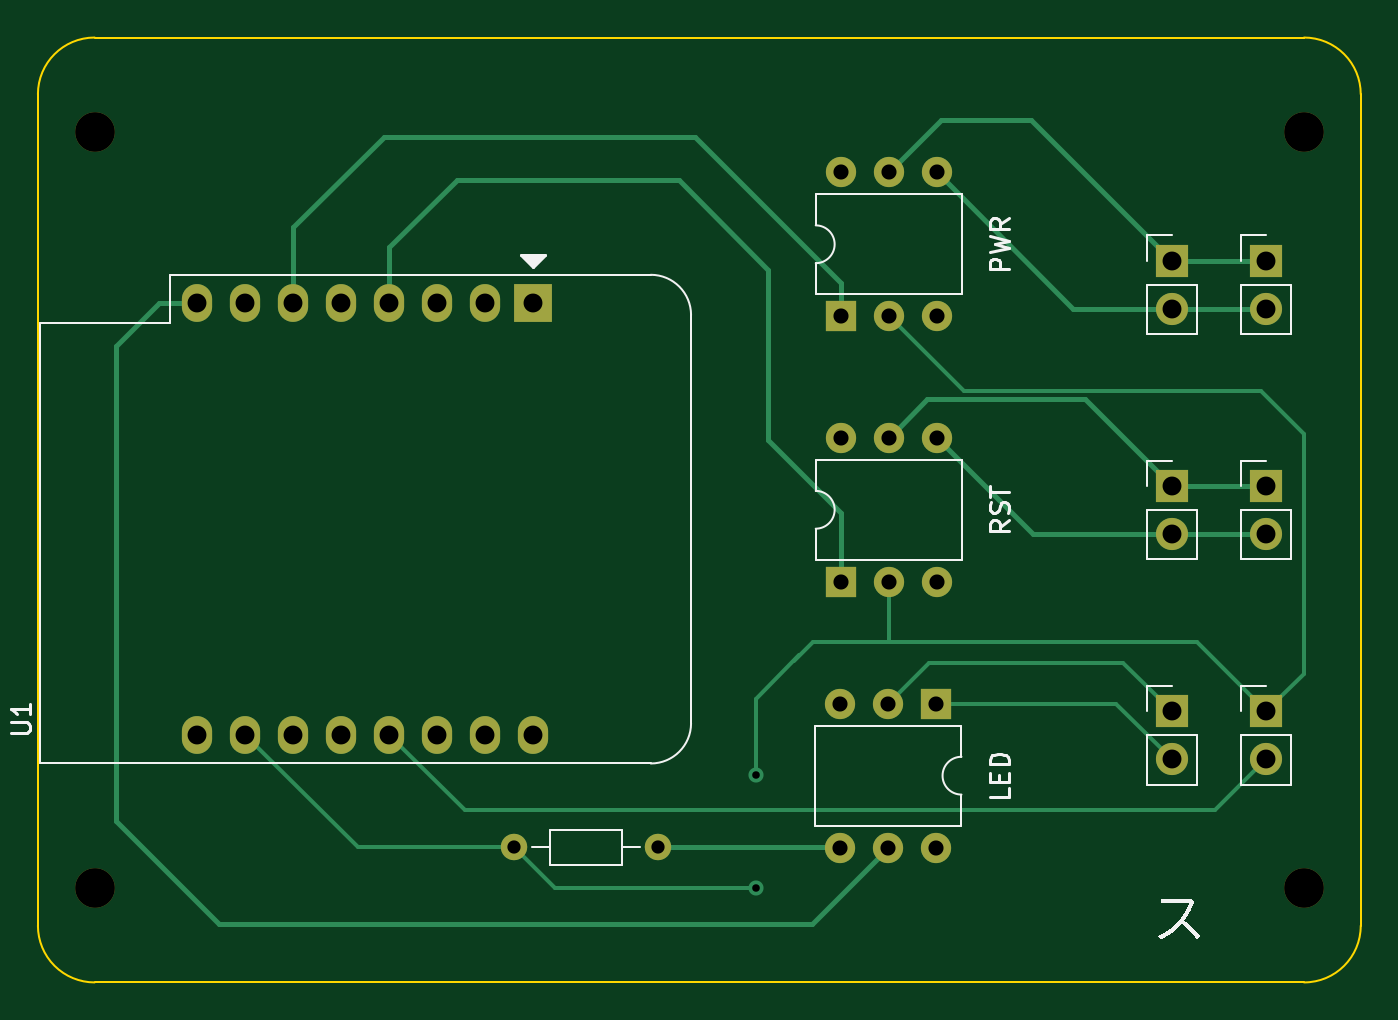
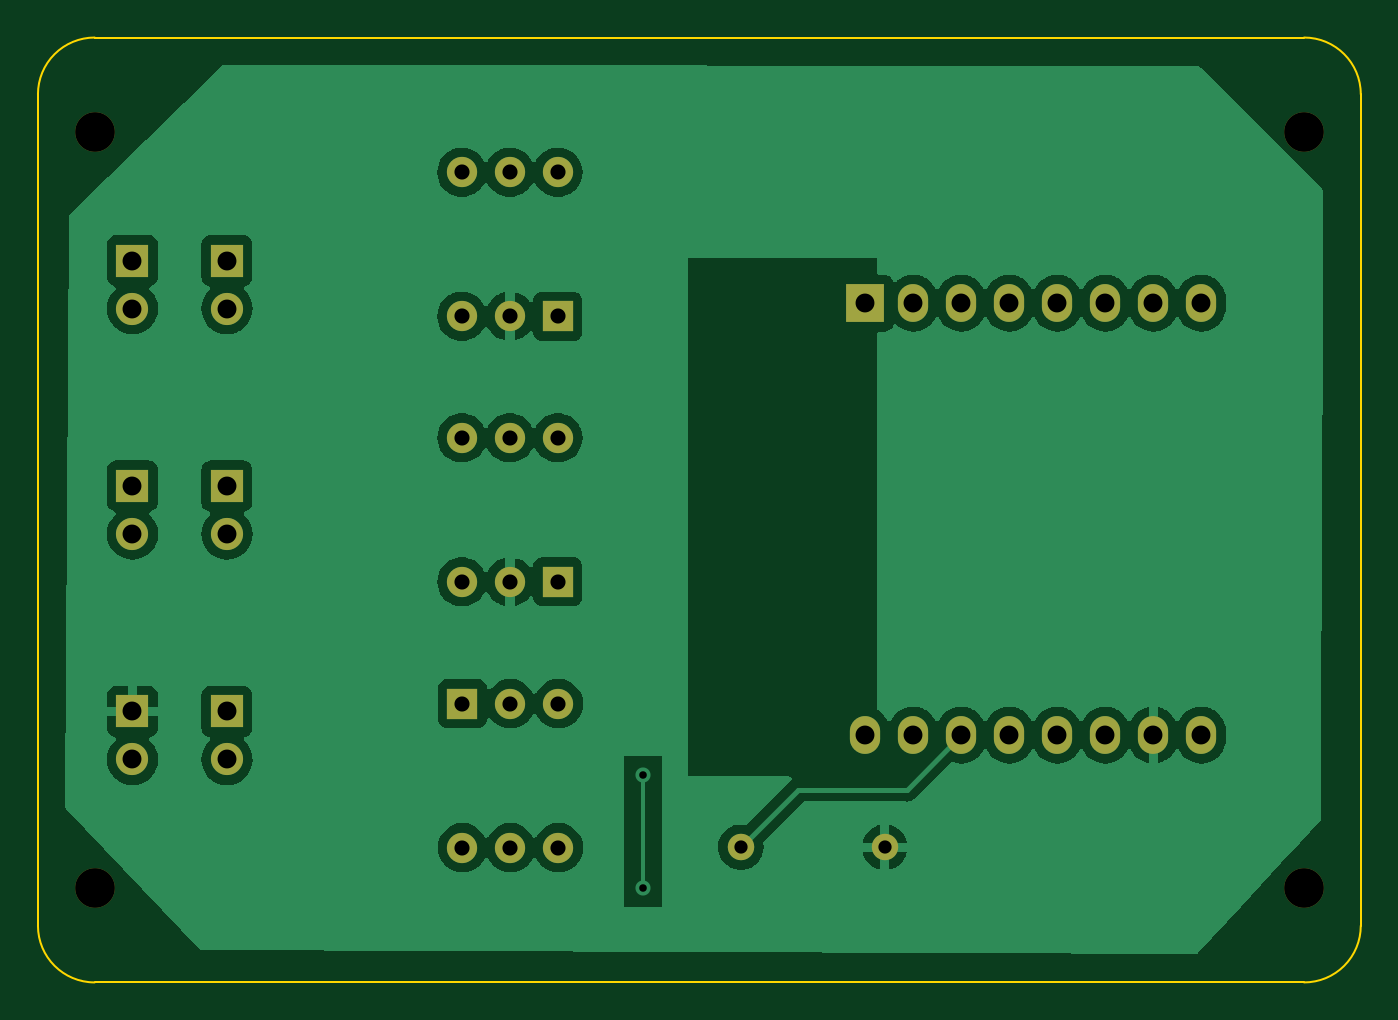
Circuit board: 11 layer files. Board 70.0 x 50.0 mm.
- bottom_copper: turn-on-pc-esp8266-B_Cu.gbr (98272 bytes)
- bottom_mask: turn-on-pc-esp8266-B_Mask.gbr (2583 bytes)
- paste: turn-on-pc-esp8266-B_Paste.gbr (480 bytes)
- bottom_silk: turn-on-pc-esp8266-B_Silkscreen.gbr (2587 bytes)
- outline: turn-on-pc-esp8266-Edge_Cuts.gbr (891 bytes)
- top_copper: turn-on-pc-esp8266-F_Cu.gbr (8385 bytes)
- top_mask: turn-on-pc-esp8266-F_Mask.gbr (2583 bytes)
- paste: turn-on-pc-esp8266-F_Paste.gbr (480 bytes)
- top_silk: turn-on-pc-esp8266-F_Silkscreen.gbr (16787 bytes)
- drill: turn-on-pc-esp8266-NPTH.drl (414 bytes)
- drill: turn-on-pc-esp8266-PTH.drl (1344 bytes)

=== bottom_copper: turn-on-pc-esp8266-B_Cu.gbr (98272 bytes, source omitted) ===
=== bottom_mask: turn-on-pc-esp8266-B_Mask.gbr ===
%TF.GenerationSoftware,KiCad,Pcbnew,(7.0.0)*%
%TF.CreationDate,2023-03-09T18:45:04+01:00*%
%TF.ProjectId,turn-on-pc-esp8266,7475726e-2d6f-46e2-9d70-632d65737038,rev?*%
%TF.SameCoordinates,Original*%
%TF.FileFunction,Soldermask,Bot*%
%TF.FilePolarity,Negative*%
%FSLAX46Y46*%
G04 Gerber Fmt 4.6, Leading zero omitted, Abs format (unit mm)*
G04 Created by KiCad (PCBNEW (7.0.0)) date 2023-03-09 18:45:04*
%MOMM*%
%LPD*%
G01*
G04 APERTURE LIST*
%ADD10C,1.400000*%
%ADD11O,1.400000X1.400000*%
%ADD12R,1.700000X1.700000*%
%ADD13O,1.700000X1.700000*%
%ADD14R,1.600000X1.600000*%
%ADD15O,1.600000X1.600000*%
%ADD16C,2.100000*%
%ADD17R,2.000000X2.000000*%
%ADD18O,1.600000X2.000000*%
G04 APERTURE END LIST*
D10*
%TO.C,R1*%
X132810000Y-102850000D03*
D11*
X125189999Y-102849999D03*
%TD*%
D12*
%TO.C,J5*%
X159999999Y-95659999D03*
D13*
X159999999Y-98199999D03*
%TD*%
D14*
%TO.C,PWR*%
X142489999Y-74749999D03*
D15*
X145029999Y-74749999D03*
X147569999Y-74749999D03*
X147569999Y-67129999D03*
X145029999Y-67129999D03*
X142489999Y-67129999D03*
%TD*%
D12*
%TO.C,J2*%
X164999999Y-71799999D03*
D13*
X164999999Y-74339999D03*
%TD*%
D12*
%TO.C,J4*%
X164999999Y-83729999D03*
D13*
X164999999Y-86269999D03*
%TD*%
D16*
%TO.C,REF\u002A\u002A*%
X103000000Y-105000000D03*
%TD*%
D14*
%TO.C,LED*%
X147539999Y-95249999D03*
D15*
X144999999Y-95249999D03*
X142459999Y-95249999D03*
X142459999Y-102869999D03*
X144999999Y-102869999D03*
X147539999Y-102869999D03*
%TD*%
D16*
%TO.C,REF\u002A\u002A*%
X167000000Y-105000000D03*
%TD*%
D12*
%TO.C,J3*%
X159999999Y-83729999D03*
D13*
X159999999Y-86269999D03*
%TD*%
D16*
%TO.C,REF\u002A\u002A*%
X167000000Y-65000000D03*
%TD*%
D12*
%TO.C,J1*%
X159999999Y-71799999D03*
D13*
X159999999Y-74339999D03*
%TD*%
D12*
%TO.C,J6*%
X164999999Y-95659999D03*
D13*
X164999999Y-98199999D03*
%TD*%
D17*
%TO.C,U1*%
X126222494Y-74054999D03*
D18*
X123682494Y-74054999D03*
X121142494Y-74054999D03*
X118602494Y-74054999D03*
X116062494Y-74054999D03*
X113522494Y-74054999D03*
X110982494Y-74054999D03*
X108442494Y-74054999D03*
X108442494Y-96914999D03*
X110982494Y-96914999D03*
X113522494Y-96914999D03*
X116062494Y-96914999D03*
X118602494Y-96914999D03*
X121142494Y-96914999D03*
X123682494Y-96914999D03*
X126222494Y-96914999D03*
%TD*%
D16*
%TO.C,REF\u002A\u002A*%
X103000000Y-65000000D03*
%TD*%
D14*
%TO.C,RST*%
X142489999Y-88799999D03*
D15*
X145029999Y-88799999D03*
X147569999Y-88799999D03*
X147569999Y-81179999D03*
X145029999Y-81179999D03*
X142489999Y-81179999D03*
%TD*%
M02*

=== paste: turn-on-pc-esp8266-B_Paste.gbr ===
%TF.GenerationSoftware,KiCad,Pcbnew,(7.0.0)*%
%TF.CreationDate,2023-03-09T18:45:04+01:00*%
%TF.ProjectId,turn-on-pc-esp8266,7475726e-2d6f-46e2-9d70-632d65737038,rev?*%
%TF.SameCoordinates,Original*%
%TF.FileFunction,Paste,Bot*%
%TF.FilePolarity,Positive*%
%FSLAX46Y46*%
G04 Gerber Fmt 4.6, Leading zero omitted, Abs format (unit mm)*
G04 Created by KiCad (PCBNEW (7.0.0)) date 2023-03-09 18:45:04*
%MOMM*%
%LPD*%
G01*
G04 APERTURE LIST*
G04 APERTURE END LIST*
M02*

=== bottom_silk: turn-on-pc-esp8266-B_Silkscreen.gbr ===
%TF.GenerationSoftware,KiCad,Pcbnew,(7.0.0)*%
%TF.CreationDate,2023-03-09T18:45:04+01:00*%
%TF.ProjectId,turn-on-pc-esp8266,7475726e-2d6f-46e2-9d70-632d65737038,rev?*%
%TF.SameCoordinates,Original*%
%TF.FileFunction,Legend,Bot*%
%TF.FilePolarity,Positive*%
%FSLAX46Y46*%
G04 Gerber Fmt 4.6, Leading zero omitted, Abs format (unit mm)*
G04 Created by KiCad (PCBNEW (7.0.0)) date 2023-03-09 18:45:04*
%MOMM*%
%LPD*%
G01*
G04 APERTURE LIST*
%ADD10C,1.400000*%
%ADD11O,1.400000X1.400000*%
%ADD12R,1.700000X1.700000*%
%ADD13O,1.700000X1.700000*%
%ADD14R,1.600000X1.600000*%
%ADD15O,1.600000X1.600000*%
%ADD16C,2.100000*%
%ADD17R,2.000000X2.000000*%
%ADD18O,1.600000X2.000000*%
G04 APERTURE END LIST*
%LPC*%
D10*
%TO.C,R1*%
X132810000Y-102850000D03*
D11*
X125189999Y-102849999D03*
%TD*%
D12*
%TO.C,J5*%
X159999999Y-95659999D03*
D13*
X159999999Y-98199999D03*
%TD*%
D14*
%TO.C,PWR*%
X142489999Y-74749999D03*
D15*
X145029999Y-74749999D03*
X147569999Y-74749999D03*
X147569999Y-67129999D03*
X145029999Y-67129999D03*
X142489999Y-67129999D03*
%TD*%
D12*
%TO.C,J2*%
X164999999Y-71799999D03*
D13*
X164999999Y-74339999D03*
%TD*%
D12*
%TO.C,J4*%
X164999999Y-83729999D03*
D13*
X164999999Y-86269999D03*
%TD*%
D16*
%TO.C,REF\u002A\u002A*%
X103000000Y-105000000D03*
%TD*%
D14*
%TO.C,LED*%
X147539999Y-95249999D03*
D15*
X144999999Y-95249999D03*
X142459999Y-95249999D03*
X142459999Y-102869999D03*
X144999999Y-102869999D03*
X147539999Y-102869999D03*
%TD*%
D16*
%TO.C,REF\u002A\u002A*%
X167000000Y-105000000D03*
%TD*%
D12*
%TO.C,J3*%
X159999999Y-83729999D03*
D13*
X159999999Y-86269999D03*
%TD*%
D16*
%TO.C,REF\u002A\u002A*%
X167000000Y-65000000D03*
%TD*%
D12*
%TO.C,J1*%
X159999999Y-71799999D03*
D13*
X159999999Y-74339999D03*
%TD*%
D12*
%TO.C,J6*%
X164999999Y-95659999D03*
D13*
X164999999Y-98199999D03*
%TD*%
D17*
%TO.C,U1*%
X126222494Y-74054999D03*
D18*
X123682494Y-74054999D03*
X121142494Y-74054999D03*
X118602494Y-74054999D03*
X116062494Y-74054999D03*
X113522494Y-74054999D03*
X110982494Y-74054999D03*
X108442494Y-74054999D03*
X108442494Y-96914999D03*
X110982494Y-96914999D03*
X113522494Y-96914999D03*
X116062494Y-96914999D03*
X118602494Y-96914999D03*
X121142494Y-96914999D03*
X123682494Y-96914999D03*
X126222494Y-96914999D03*
%TD*%
D16*
%TO.C,REF\u002A\u002A*%
X103000000Y-65000000D03*
%TD*%
D14*
%TO.C,RST*%
X142489999Y-88799999D03*
D15*
X145029999Y-88799999D03*
X147569999Y-88799999D03*
X147569999Y-81179999D03*
X145029999Y-81179999D03*
X142489999Y-81179999D03*
%TD*%
M02*

=== outline: turn-on-pc-esp8266-Edge_Cuts.gbr ===
%TF.GenerationSoftware,KiCad,Pcbnew,(7.0.0)*%
%TF.CreationDate,2023-03-09T18:45:04+01:00*%
%TF.ProjectId,turn-on-pc-esp8266,7475726e-2d6f-46e2-9d70-632d65737038,rev?*%
%TF.SameCoordinates,Original*%
%TF.FileFunction,Profile,NP*%
%FSLAX46Y46*%
G04 Gerber Fmt 4.6, Leading zero omitted, Abs format (unit mm)*
G04 Created by KiCad (PCBNEW (7.0.0)) date 2023-03-09 18:45:04*
%MOMM*%
%LPD*%
G01*
G04 APERTURE LIST*
%TA.AperFunction,Profile*%
%ADD10C,0.100000*%
%TD*%
G04 APERTURE END LIST*
D10*
X167000000Y-60000000D02*
X167000000Y-60000000D01*
G75*
G02*
X170000000Y-63000000I0J-3000000D01*
G01*
X170000000Y-107000000D01*
G75*
G02*
X167000000Y-110000000I-3000000J0D01*
G01*
X103000000Y-110000000D01*
G75*
G02*
X100000000Y-107000000I0J3000000D01*
G01*
X100000000Y-63000000D01*
G75*
G02*
X103000000Y-60000000I3000000J0D01*
G01*
X167000000Y-60000000D01*
M02*

=== top_copper: turn-on-pc-esp8266-F_Cu.gbr (8385 bytes, source omitted) ===
=== top_mask: turn-on-pc-esp8266-F_Mask.gbr ===
%TF.GenerationSoftware,KiCad,Pcbnew,(7.0.0)*%
%TF.CreationDate,2023-03-09T18:45:04+01:00*%
%TF.ProjectId,turn-on-pc-esp8266,7475726e-2d6f-46e2-9d70-632d65737038,rev?*%
%TF.SameCoordinates,Original*%
%TF.FileFunction,Soldermask,Top*%
%TF.FilePolarity,Negative*%
%FSLAX46Y46*%
G04 Gerber Fmt 4.6, Leading zero omitted, Abs format (unit mm)*
G04 Created by KiCad (PCBNEW (7.0.0)) date 2023-03-09 18:45:04*
%MOMM*%
%LPD*%
G01*
G04 APERTURE LIST*
%ADD10C,1.400000*%
%ADD11O,1.400000X1.400000*%
%ADD12R,1.700000X1.700000*%
%ADD13O,1.700000X1.700000*%
%ADD14R,1.600000X1.600000*%
%ADD15O,1.600000X1.600000*%
%ADD16C,2.100000*%
%ADD17R,2.000000X2.000000*%
%ADD18O,1.600000X2.000000*%
G04 APERTURE END LIST*
D10*
%TO.C,R1*%
X132810000Y-102850000D03*
D11*
X125189999Y-102849999D03*
%TD*%
D12*
%TO.C,J5*%
X159999999Y-95659999D03*
D13*
X159999999Y-98199999D03*
%TD*%
D14*
%TO.C,PWR*%
X142489999Y-74749999D03*
D15*
X145029999Y-74749999D03*
X147569999Y-74749999D03*
X147569999Y-67129999D03*
X145029999Y-67129999D03*
X142489999Y-67129999D03*
%TD*%
D12*
%TO.C,J2*%
X164999999Y-71799999D03*
D13*
X164999999Y-74339999D03*
%TD*%
D12*
%TO.C,J4*%
X164999999Y-83729999D03*
D13*
X164999999Y-86269999D03*
%TD*%
D16*
%TO.C,REF\u002A\u002A*%
X103000000Y-105000000D03*
%TD*%
D14*
%TO.C,LED*%
X147539999Y-95249999D03*
D15*
X144999999Y-95249999D03*
X142459999Y-95249999D03*
X142459999Y-102869999D03*
X144999999Y-102869999D03*
X147539999Y-102869999D03*
%TD*%
D16*
%TO.C,REF\u002A\u002A*%
X167000000Y-105000000D03*
%TD*%
D12*
%TO.C,J3*%
X159999999Y-83729999D03*
D13*
X159999999Y-86269999D03*
%TD*%
D16*
%TO.C,REF\u002A\u002A*%
X167000000Y-65000000D03*
%TD*%
D12*
%TO.C,J1*%
X159999999Y-71799999D03*
D13*
X159999999Y-74339999D03*
%TD*%
D12*
%TO.C,J6*%
X164999999Y-95659999D03*
D13*
X164999999Y-98199999D03*
%TD*%
D17*
%TO.C,U1*%
X126222494Y-74054999D03*
D18*
X123682494Y-74054999D03*
X121142494Y-74054999D03*
X118602494Y-74054999D03*
X116062494Y-74054999D03*
X113522494Y-74054999D03*
X110982494Y-74054999D03*
X108442494Y-74054999D03*
X108442494Y-96914999D03*
X110982494Y-96914999D03*
X113522494Y-96914999D03*
X116062494Y-96914999D03*
X118602494Y-96914999D03*
X121142494Y-96914999D03*
X123682494Y-96914999D03*
X126222494Y-96914999D03*
%TD*%
D16*
%TO.C,REF\u002A\u002A*%
X103000000Y-65000000D03*
%TD*%
D14*
%TO.C,RST*%
X142489999Y-88799999D03*
D15*
X145029999Y-88799999D03*
X147569999Y-88799999D03*
X147569999Y-81179999D03*
X145029999Y-81179999D03*
X142489999Y-81179999D03*
%TD*%
M02*

=== paste: turn-on-pc-esp8266-F_Paste.gbr ===
%TF.GenerationSoftware,KiCad,Pcbnew,(7.0.0)*%
%TF.CreationDate,2023-03-09T18:45:04+01:00*%
%TF.ProjectId,turn-on-pc-esp8266,7475726e-2d6f-46e2-9d70-632d65737038,rev?*%
%TF.SameCoordinates,Original*%
%TF.FileFunction,Paste,Top*%
%TF.FilePolarity,Positive*%
%FSLAX46Y46*%
G04 Gerber Fmt 4.6, Leading zero omitted, Abs format (unit mm)*
G04 Created by KiCad (PCBNEW (7.0.0)) date 2023-03-09 18:45:04*
%MOMM*%
%LPD*%
G01*
G04 APERTURE LIST*
G04 APERTURE END LIST*
M02*

=== top_silk: turn-on-pc-esp8266-F_Silkscreen.gbr (16787 bytes, source omitted) ===
=== drill: turn-on-pc-esp8266-NPTH.drl ===
M48
; DRILL file {KiCad (7.0.0)} date Thu Mar  9 18:44:14 2023
; FORMAT={-:-/ absolute / metric / decimal}
; #@! TF.CreationDate,2023-03-09T18:44:14+01:00
; #@! TF.GenerationSoftware,Kicad,Pcbnew,(7.0.0)
; #@! TF.FileFunction,NonPlated,1,2,NPTH
FMAT,2
METRIC
; #@! TA.AperFunction,NonPlated,NPTH,ComponentDrill
T1C2.100
%
G90
G05
T1
X103.0Y-65.0
X103.0Y-105.0
X167.0Y-65.0
X167.0Y-105.0
T0
M30

=== drill: turn-on-pc-esp8266-PTH.drl ===
M48
; DRILL file {KiCad (7.0.0)} date Thu Mar  9 18:44:14 2023
; FORMAT={-:-/ absolute / metric / decimal}
; #@! TF.CreationDate,2023-03-09T18:44:14+01:00
; #@! TF.GenerationSoftware,Kicad,Pcbnew,(7.0.0)
; #@! TF.FileFunction,Plated,1,2,PTH
FMAT,2
METRIC
; #@! TA.AperFunction,Plated,PTH,ViaDrill
T1C0.400
; #@! TA.AperFunction,Plated,PTH,ComponentDrill
T2C0.700
; #@! TA.AperFunction,Plated,PTH,ComponentDrill
T3C0.800
; #@! TA.AperFunction,Plated,PTH,ComponentDrill
T4C1.000
%
G90
G05
T1
X138.0Y-99.0
X138.0Y-105.0
T2
X125.19Y-102.85
X132.81Y-102.85
T3
X142.46Y-95.25
X142.46Y-102.87
X142.49Y-67.13
X142.49Y-74.75
X142.49Y-81.18
X142.49Y-88.8
X145.0Y-95.25
X145.0Y-102.87
X145.03Y-67.13
X145.03Y-74.75
X145.03Y-81.18
X145.03Y-88.8
X147.54Y-95.25
X147.54Y-102.87
X147.57Y-67.13
X147.57Y-74.75
X147.57Y-81.18
X147.57Y-88.8
T4
X108.442Y-74.055
X108.442Y-96.915
X110.982Y-74.055
X110.982Y-96.915
X113.522Y-74.055
X113.522Y-96.915
X116.062Y-74.055
X116.062Y-96.915
X118.602Y-74.055
X118.602Y-96.915
X121.142Y-74.055
X121.142Y-96.915
X123.682Y-74.055
X123.682Y-96.915
X126.222Y-74.055
X126.222Y-96.915
X160.0Y-71.8
X160.0Y-74.34
X160.0Y-83.73
X160.0Y-86.27
X160.0Y-95.66
X160.0Y-98.2
X165.0Y-71.8
X165.0Y-74.34
X165.0Y-83.73
X165.0Y-86.27
X165.0Y-95.66
X165.0Y-98.2
T0
M30

